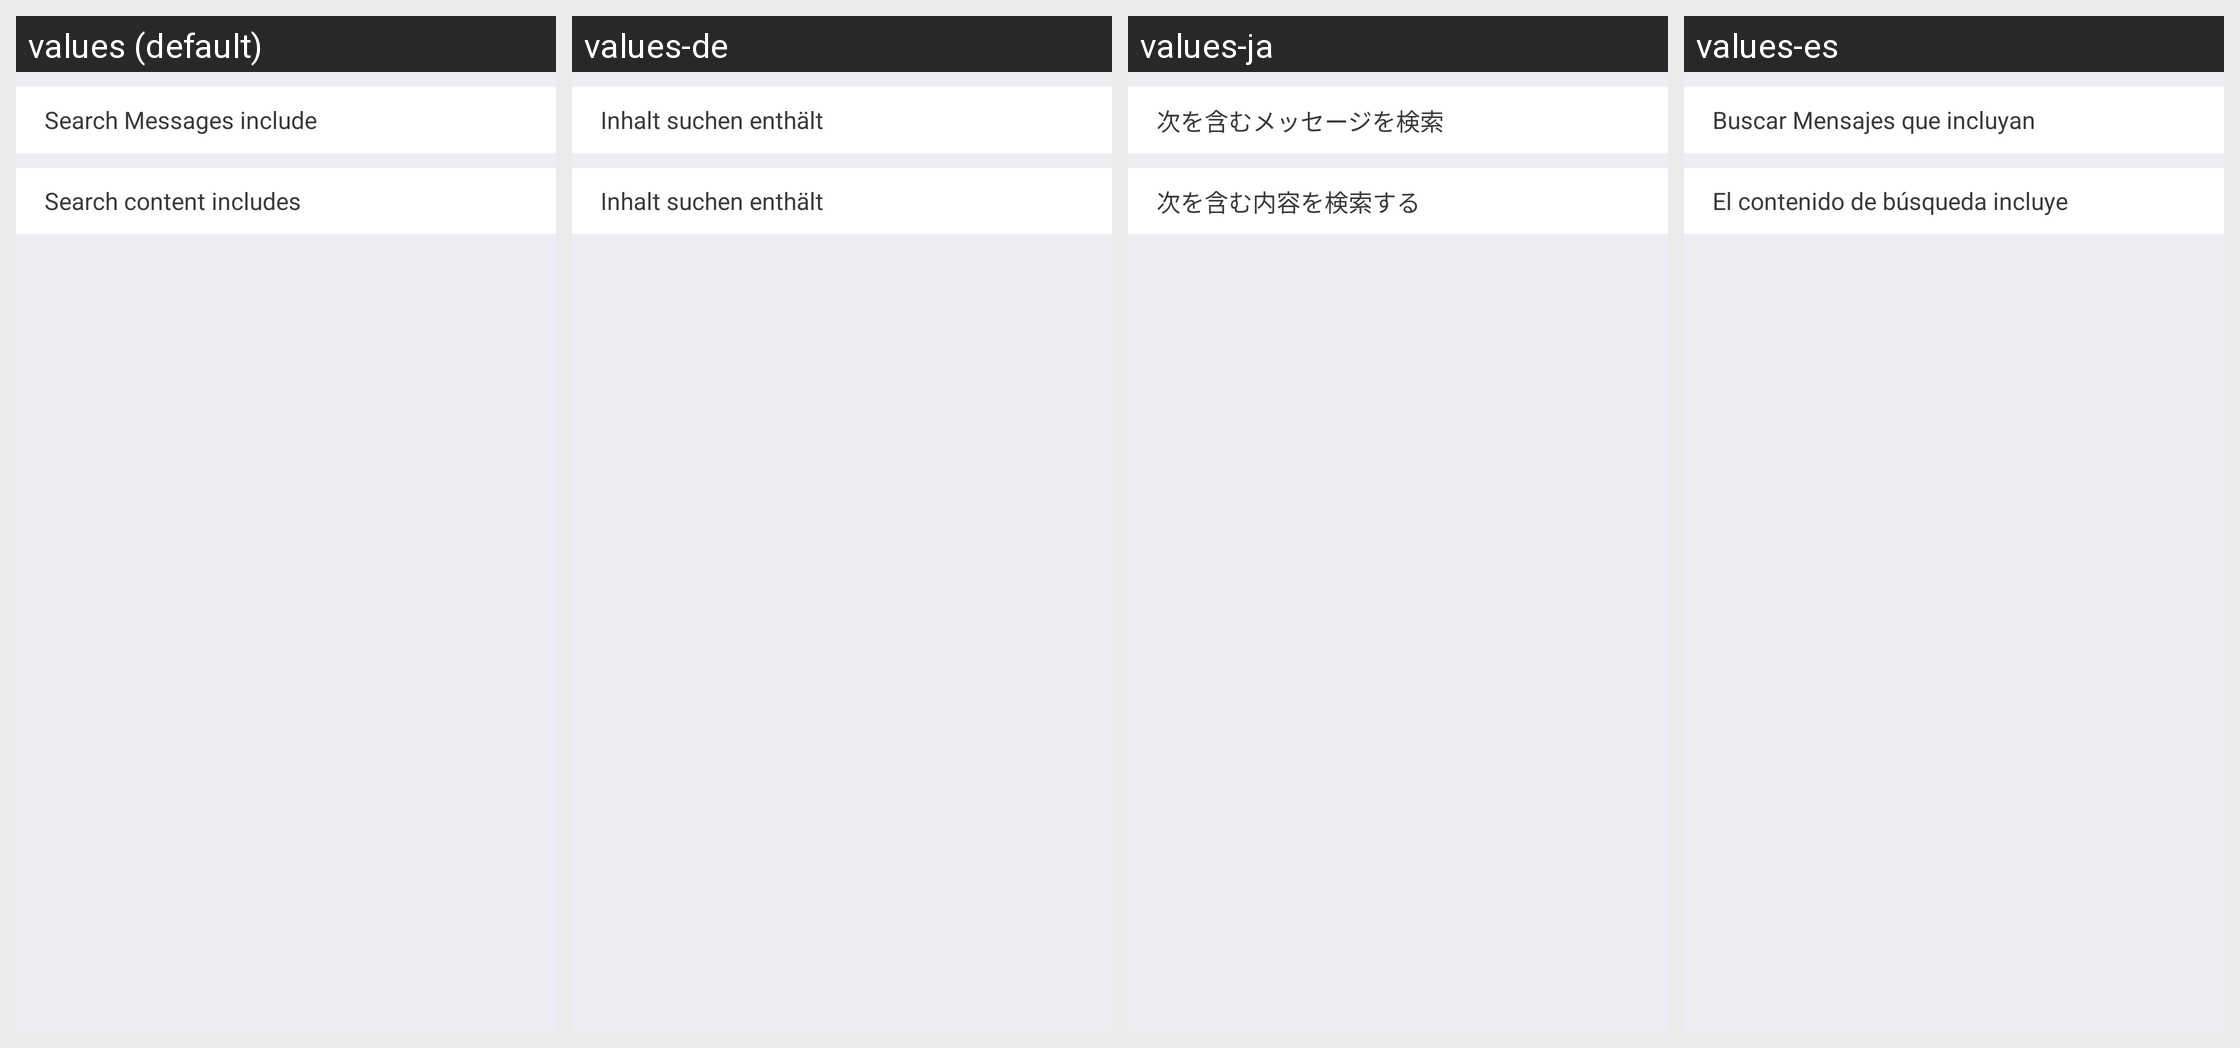

The same Android screen rendered under several of its app's locales, left to right. List the strings drawn on it with the default value and each locale's translation.
Android screen res/layout/zm_chat_list_footer.xml rendered under 4 locales, left to right: values (default), values-de, values-ja, values-es. Device: Nexus 5 (rendered at 1080×1920; each locale shown at half size, 540×960, under a caption strip naming it); theme AppTheme.
Other locales in the repository, not shown: values-bs, values-en, values-fr, values-gl, values-pt, values-ru, values-sr, values-zh, values-zh-rCN, values-zh-rHK, values-zh-rTW.
Strings drawn on this screen, with the default value and each locale's value (text and hints the layout hard-codes, and strings that could not be matched under every locale, appear in the picture but are not listed):

zm_mm_msg_im_search_message_include_18680
  values: Search Messages include
  values-de: Inhalt suchen enthält
  values-ja: 次を含むメッセージを検索
  values-es: Buscar Mensajes que incluyan

zm_mm_msg_im_search_contents_include_18680
  values: Search content includes
  values-de: Inhalt suchen enthält
  values-ja: 次を含む内容を検索する
  values-es: El contenido de búsqueda incluye
